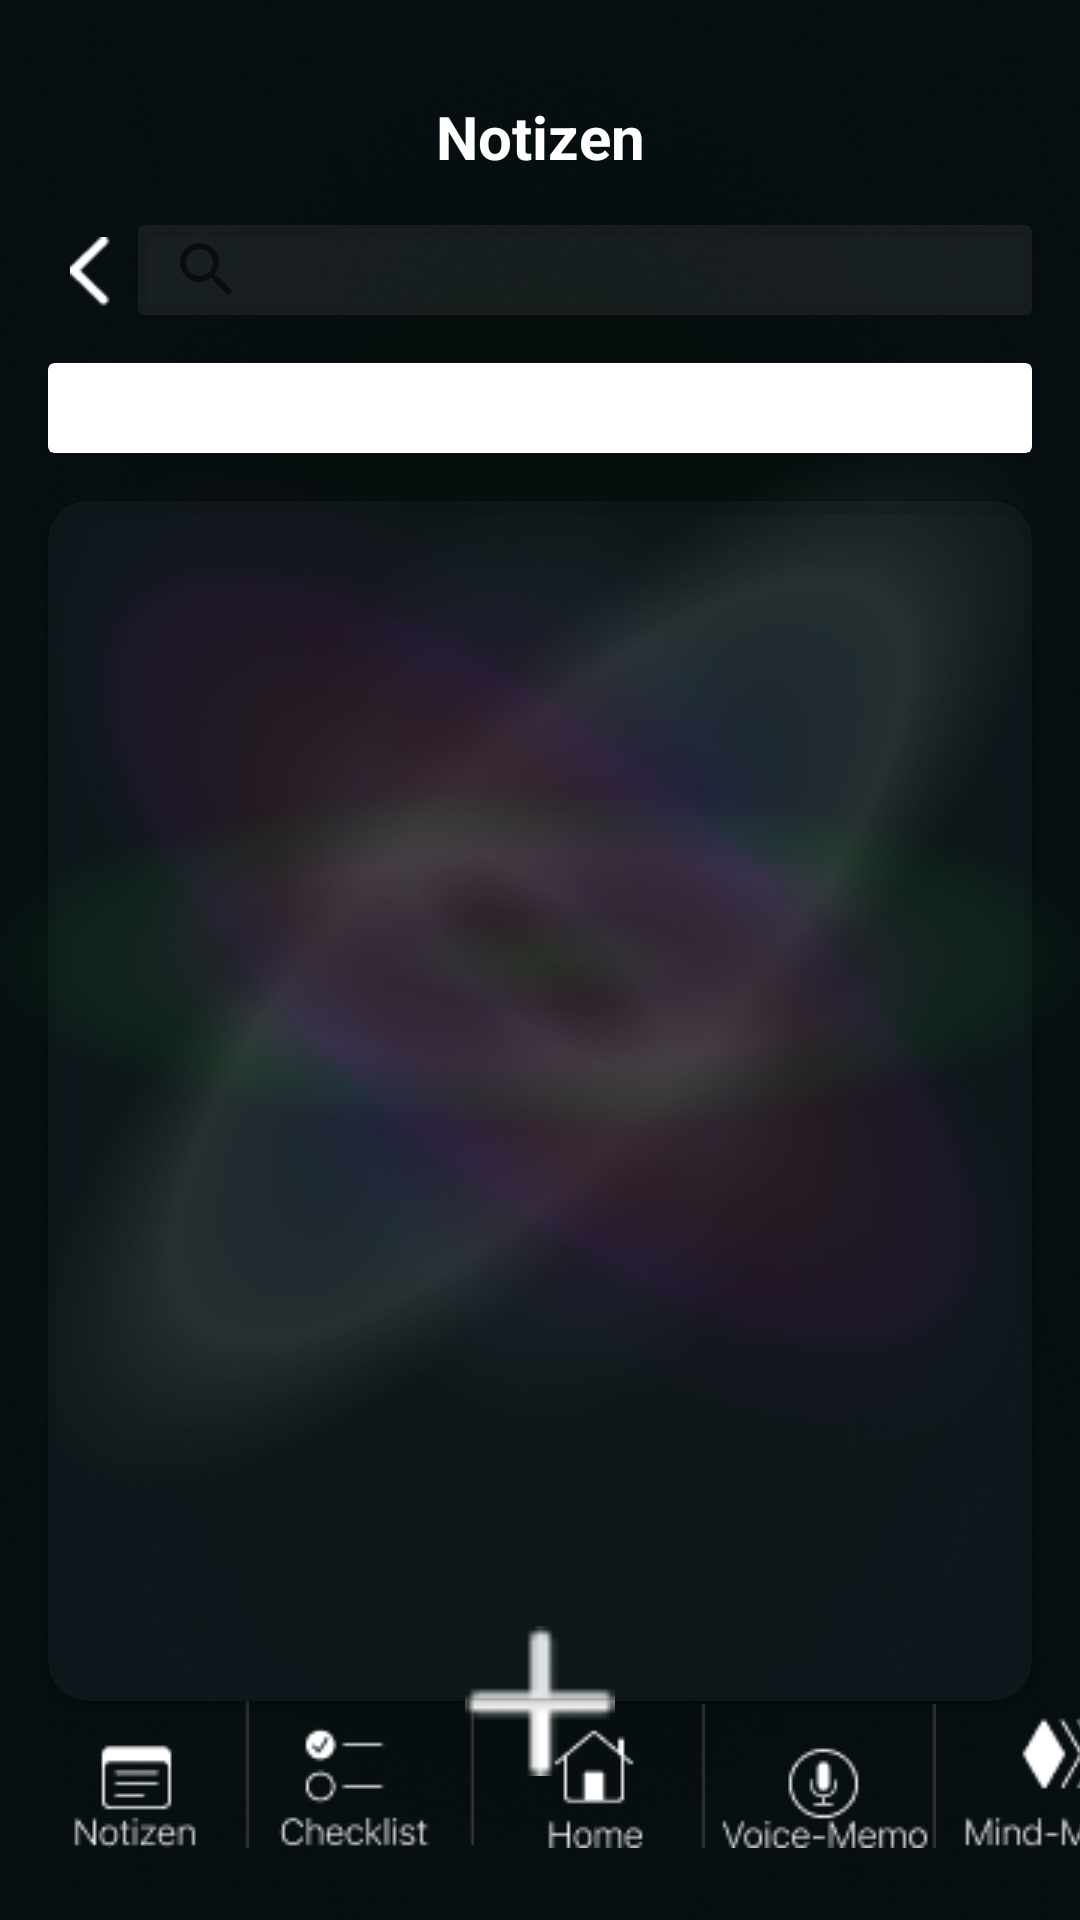

Reconstruct the res/layout file that produces this screen, plus the resources it refers to.
<!-- AndroidManifest.xml: application theme Theme.NoticeMe -->
<!-- res/layout/fragment_notizen.xml -->
<?xml version="1.0" encoding="utf-8"?>
<androidx.constraintlayout.widget.ConstraintLayout xmlns:android="http://schemas.android.com/apk/res/android"
    xmlns:app="http://schemas.android.com/apk/res-auto"
    xmlns:tools="http://schemas.android.com/tools"
    android:layout_width="match_parent"
    android:layout_height="match_parent">

    <ImageView
        android:id="@+id/imageView2"
        android:layout_width="0dp"
        android:layout_height="wrap_content"
        android:background="#000000"
        android:scaleType="fitXY"
        app:layout_constraintBottom_toBottomOf="parent"
        app:layout_constraintEnd_toEndOf="parent"
        app:layout_constraintStart_toStartOf="parent"
        app:layout_constraintTop_toTopOf="parent"
        app:srcCompat="@drawable/home___home_ansicht" />

    <androidx.constraintlayout.widget.ConstraintLayout
        android:layout_width="match_parent"
        android:layout_height="match_parent">

        <androidx.constraintlayout.widget.ConstraintLayout
            android:id="@+id/Navigation_Unten_Leiste"
            android:layout_width="wrap_content"
            android:layout_height="0dp"
            app:layout_constraintBottom_toBottomOf="parent"
            app:layout_constraintEnd_toEndOf="parent"
            app:layout_constraintStart_toStartOf="parent">

            <ImageView
                android:id="@+id/icon_checklist"
                android:layout_width="wrap_content"
                android:layout_height="wrap_content"
                android:layout_marginBottom="24dp"
                app:layout_constraintBottom_toBottomOf="parent"
                app:layout_constraintStart_toEndOf="@+id/icon_notizen"
                app:srcCompat="@drawable/checklist" />

            <ImageView
                android:id="@+id/icon_home"
                android:layout_width="wrap_content"
                android:layout_height="wrap_content"
                android:layout_marginStart="2dp"
                android:layout_marginBottom="24dp"
                app:layout_constraintBottom_toBottomOf="parent"
                app:layout_constraintStart_toEndOf="@+id/icon_checklist"
                app:srcCompat="@drawable/home" />

            <ImageView
                android:id="@+id/icon_voicememo"
                android:layout_width="wrap_content"
                android:layout_height="wrap_content"
                android:layout_marginStart="2dp"
                android:layout_marginBottom="24dp"
                app:layout_constraintBottom_toBottomOf="parent"
                app:layout_constraintStart_toEndOf="@+id/icon_home"
                app:srcCompat="@drawable/voicememo" />

            <ImageView
                android:id="@+id/icon_mindmap"
                android:layout_width="wrap_content"
                android:layout_height="wrap_content"
                android:layout_marginBottom="24dp"
                app:layout_constraintBottom_toBottomOf="parent"
                app:layout_constraintEnd_toEndOf="parent"
                app:layout_constraintHorizontal_bias="0.0"
                app:layout_constraintStart_toEndOf="@+id/icon_voicememo"
                app:srcCompat="@drawable/mindmap" />

            <ImageView
                android:id="@+id/icon_notizen"
                android:layout_width="wrap_content"
                android:layout_height="wrap_content"
                android:layout_marginStart="8dp"
                android:layout_marginBottom="24dp"
                app:layout_constraintBottom_toBottomOf="parent"
                app:layout_constraintStart_toStartOf="parent"
                app:srcCompat="@drawable/notizen" />

        </androidx.constraintlayout.widget.ConstraintLayout>

        <ImageView
            android:id="@+id/add_button3"
            android:layout_width="50dp"
            android:layout_height="50dp"
            android:layout_marginTop="8dp"
            android:layout_marginBottom="8dp"
            app:layout_constraintBottom_toTopOf="@+id/Navigation_Unten_Leiste"
            app:layout_constraintEnd_toEndOf="@+id/recycler_container"
            app:layout_constraintStart_toStartOf="@+id/recycler_container"
            app:layout_constraintTop_toBottomOf="@+id/recycler_container"
            app:srcCompat="@drawable/add_wei_" />

        <androidx.cardview.widget.CardView
            android:id="@+id/recycler_container"
            android:layout_width="0dp"
            android:layout_height="400dp"
            android:layout_marginStart="16dp"
            android:layout_marginTop="16dp"
            android:layout_marginEnd="16dp"
            android:backgroundTint="#21485C63"
            app:cardCornerRadius="13dp"
            app:layout_constraintEnd_toEndOf="parent"
            app:layout_constraintStart_toStartOf="parent"
            app:layout_constraintTop_toBottomOf="@+id/card_view_empty">

            <androidx.constraintlayout.widget.ConstraintLayout
                android:layout_width="match_parent"
                android:layout_height="match_parent">

                <androidx.recyclerview.widget.RecyclerView
                    android:id="@+id/rec_notizen"
                    android:layout_width="0dp"
                    android:layout_height="0dp"
                    app:layout_constraintBottom_toBottomOf="parent"
                    app:layout_constraintEnd_toEndOf="parent"
                    app:layout_constraintStart_toStartOf="parent"
                    app:layout_constraintTop_toTopOf="parent"
                    tools:itemCount="22"
                    tools:listitem="@layout/item_notice" />
            </androidx.constraintlayout.widget.ConstraintLayout>
        </androidx.cardview.widget.CardView>

        <androidx.cardview.widget.CardView
            android:id="@+id/card_view_empty"
            android:layout_width="0dp"
            android:layout_height="30dp"
            android:layout_marginTop="16dp"
            app:layout_constraintEnd_toEndOf="@+id/cardView"
            app:layout_constraintStart_toStartOf="@+id/zurück_icon3"
            app:layout_constraintTop_toBottomOf="@+id/cardView" />

        <ImageView
            android:id="@+id/zurück_icon3"
            android:layout_width="30dp"
            android:layout_height="30dp"
            android:layout_marginStart="16dp"
            android:layout_marginTop="8dp"
            app:layout_constraintBottom_toBottomOf="@+id/cardView"
            app:layout_constraintStart_toStartOf="parent"
            app:layout_constraintTop_toTopOf="@+id/cardView"
            app:srcCompat="@drawable/backbutton" />

        <ImageView
            android:id="@+id/hamburger_icon_notizen"
            android:layout_width="20dp"
            android:layout_height="30dp"
            android:layout_marginStart="16dp"
            app:layout_constraintBottom_toBottomOf="@+id/ueberschrift_notizen3"
            app:layout_constraintEnd_toEndOf="parent"
            app:layout_constraintHorizontal_bias="0.0"
            app:layout_constraintStart_toStartOf="parent"
            app:layout_constraintTop_toTopOf="@+id/ueberschrift_notizen3"
            app:srcCompat="@drawable/wei__hamburger_men_" />

        <TextView
            android:id="@+id/ueberschrift_notizen3"
            android:layout_width="wrap_content"
            android:layout_height="wrap_content"
            android:layout_marginTop="32dp"
            android:text="Notizen"
            android:textColor="#FFFFFF"
            android:textSize="20sp"
            android:textStyle="bold"
            app:layout_constraintEnd_toEndOf="parent"
            app:layout_constraintStart_toStartOf="parent"
            app:layout_constraintTop_toTopOf="parent" />

        <androidx.cardview.widget.CardView
            android:id="@+id/cardView"
            android:layout_width="0dp"
            android:layout_height="30dp"
            android:layout_marginTop="16dp"
            android:layout_marginEnd="16dp"
            app:cardBackgroundColor="#11FFFFFF"
            app:layout_constraintEnd_toEndOf="parent"
            app:layout_constraintStart_toEndOf="@+id/zurück_icon3"
            app:layout_constraintTop_toBottomOf="@+id/ueberschrift_notizen3">

            <androidx.constraintlayout.widget.ConstraintLayout
                android:layout_width="match_parent"
                android:layout_height="match_parent">

                <SearchView
                    android:layout_width="30dp"
                    android:layout_height="match_parent"
                    android:layout_marginStart="8dp"
                    app:layout_constraintBottom_toBottomOf="parent"
                    app:layout_constraintEnd_toEndOf="parent"
                    app:layout_constraintHorizontal_bias="0.0"
                    app:layout_constraintStart_toStartOf="parent"
                    app:layout_constraintTop_toTopOf="parent" />
            </androidx.constraintlayout.widget.ConstraintLayout>
        </androidx.cardview.widget.CardView>
    </androidx.constraintlayout.widget.ConstraintLayout>
</androidx.constraintlayout.widget.ConstraintLayout>
<!-- res/layout/item_notice.xml (included above) -->
<?xml version="1.0" encoding="utf-8"?>
<androidx.constraintlayout.widget.ConstraintLayout xmlns:android="http://schemas.android.com/apk/res/android"
    xmlns:app="http://schemas.android.com/apk/res-auto"
    xmlns:tools="http://schemas.android.com/tools"
    android:layout_width="wrap_content"
    android:layout_height="wrap_content">

    <androidx.cardview.widget.CardView
        android:id="@+id/notiz_recycler"
        android:layout_width="400dp"
        android:layout_height="wrap_content"
        android:layout_marginStart="4dp"
        android:layout_marginTop="4dp"
        android:layout_marginEnd="4dp"
        android:layout_marginBottom="4dp"
        app:cardBackgroundColor="#31000000"
        app:cardCornerRadius="13dp"
        app:layout_constraintBottom_toBottomOf="parent"
        app:layout_constraintEnd_toEndOf="parent"
        app:layout_constraintStart_toStartOf="parent"
        app:layout_constraintTop_toTopOf="parent"
        app:layout_constraintVertical_bias="0.0">

        <androidx.constraintlayout.widget.ConstraintLayout
            android:layout_width="wrap_content"
            android:layout_height="wrap_content">

            <TextView
                android:id="@+id/ueberschrift_notiz_item"
                android:layout_width="wrap_content"
                android:layout_height="wrap_content"
                android:layout_marginStart="16dp"
                android:textColor="#FFFFFF"
                android:textSize="16sp"
                android:textStyle="bold"
                app:layout_constraintBottom_toBottomOf="parent"
                app:layout_constraintStart_toStartOf="parent"
                app:layout_constraintTop_toTopOf="parent"
                tools:text="Überschrift Notizen" />

            <TextView
                android:id="@+id/preview"
                android:layout_width="185dp"
                android:layout_height="0dp"
                android:layout_marginStart="16dp"
                android:textColor="#FFFFFFFF"
                android:textSize="16sp"
                app:layout_constraintBottom_toBottomOf="@+id/ueberschrift_notiz_item"
                app:layout_constraintEnd_toStartOf="@+id/schloss"
                app:layout_constraintStart_toEndOf="@+id/ueberschrift_notiz_item"
                app:layout_constraintTop_toTopOf="@+id/ueberschrift_notiz_item"
                app:layout_constraintVertical_bias="0.0"
                tools:text="Hier stehen deine Notizen, yani " />

            <ImageView
                android:id="@+id/schloss"
                android:layout_width="25dp"
                android:layout_height="25dp"
                android:layout_marginStart="8dp"
                android:layout_marginTop="4dp"
                android:layout_marginEnd="32dp"
                app:layout_constraintBottom_toBottomOf="parent"
                app:layout_constraintEnd_toEndOf="parent"
                app:layout_constraintStart_toEndOf="@+id/preview"
                app:layout_constraintTop_toTopOf="parent"
                app:srcCompat="@drawable/lock" />
        </androidx.constraintlayout.widget.ConstraintLayout>
    </androidx.cardview.widget.CardView>
</androidx.constraintlayout.widget.ConstraintLayout>
<!-- resources referenced by this layout -->
<resources>
  <!-- drawable add_wei_: png bitmap (drawable, 252 bytes) -->
  <!-- drawable backbutton: png bitmap (drawable, 265 bytes) -->
  <!-- drawable checklist: png bitmap (drawable, 1283 bytes) -->
  <!-- drawable home: png bitmap (drawable, 898 bytes) -->
  <!-- drawable home___home_ansicht: png bitmap (drawable, 260908 bytes) -->
  <!-- drawable lock: png bitmap (drawable, 689 bytes) -->
  <!-- drawable mindmap: png bitmap (drawable, 1182 bytes) -->
  <!-- drawable notizen: png bitmap (drawable, 996 bytes) -->
  <!-- drawable voicememo: png bitmap (drawable, 1510 bytes) -->
  <style name="Theme.NoticeMe" parent="Theme.MaterialComponents.DayNight.NoActionBar">
          
          <item name="colorPrimary">@color/purple_500</item>
          <item name="colorPrimaryVariant">@color/purple_700</item>
          <item name="colorOnPrimary">@color/white</item>
          
          <item name="colorSecondary">@color/teal_200</item>
          <item name="colorSecondaryVariant">@color/teal_700</item>
          <item name="colorOnSecondary">@color/black</item>
          
          <item name="android:statusBarColor">?attr/colorPrimaryVariant</item>
          
      </style>
  <!-- not gathered from this repository: default colours our renderer supplied (Android Studio template values) -->
  <color name="purple_500">#FF6200EE</color>
  <color name="purple_700">#FF3700B3</color>
  <color name="teal_200">#FF03DAC5</color>
  <color name="teal_700">#FF018786</color>
  <color name="black">#FF000000</color>
  <color name="white">#FFFFFFFF</color>
</resources>
